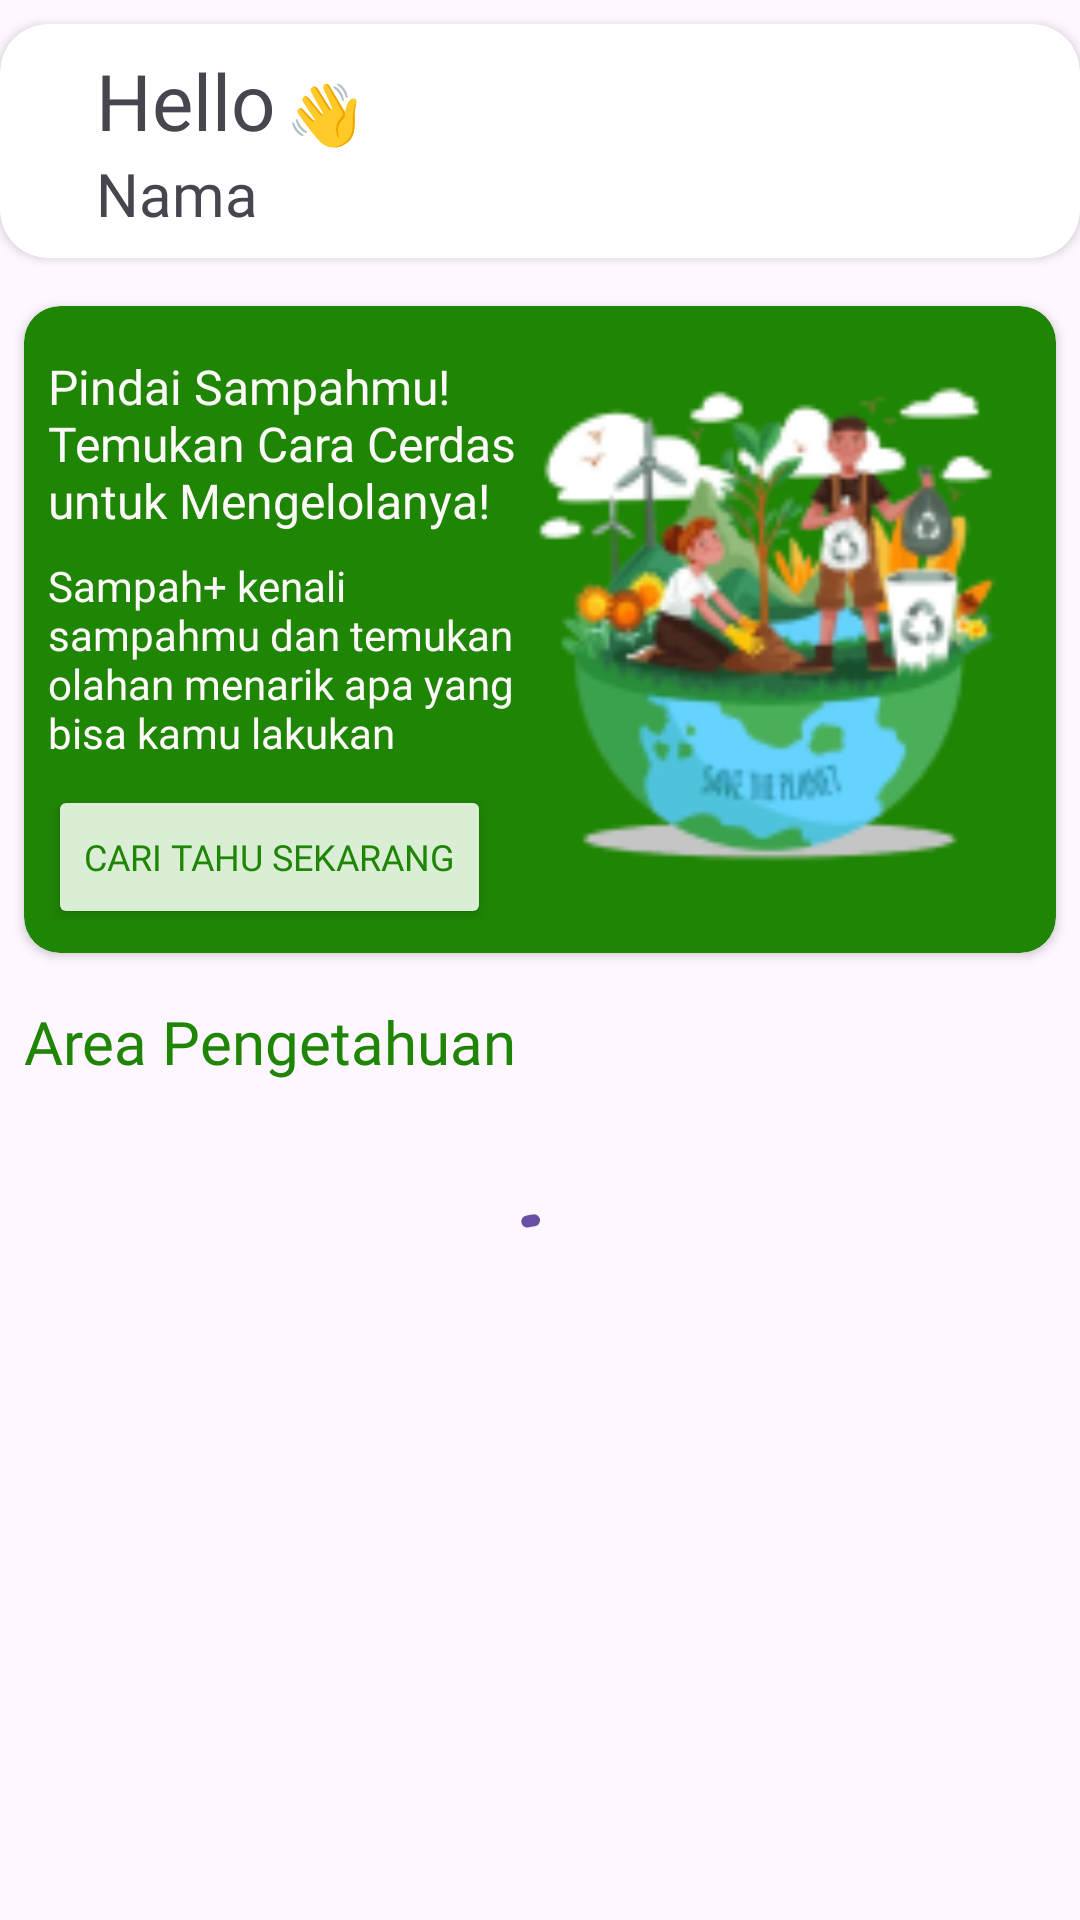

Produce the Android XML layout that renders to this screen, including the resource entries it uses.
<!-- AndroidManifest.xml: application theme Theme.Sampahplus -->
<!-- res/layout/fragment_home.xml -->
<?xml version="1.0" encoding="utf-8"?>
<androidx.core.widget.NestedScrollView xmlns:android="http://schemas.android.com/apk/res/android"
    xmlns:app="http://schemas.android.com/apk/res-auto"
    xmlns:tools="http://schemas.android.com/tools"
    android:layout_width="match_parent"
    android:layout_height="match_parent"
    tools:context=".ui.home.HomeFragment">

    <androidx.constraintlayout.widget.ConstraintLayout
        android:layout_width="match_parent"
        android:layout_height="wrap_content">

        <include
            android:layout_marginTop="8dp"
            android:id="@+id/layout_header"
            layout="@layout/layout_home_header"
            android:layout_width="match_parent"
            android:layout_height="wrap_content"
            app:layout_constraintStart_toStartOf="parent"
            app:layout_constraintTop_toTopOf="parent" />

        <include
            android:id="@+id/layout_banner"
            layout="@layout/layout_home_banner"
            android:layout_width="match_parent"
            android:layout_height="wrap_content"
            android:layout_marginHorizontal="8dp"
            android:layout_marginTop="16dp"
            app:layout_constraintStart_toStartOf="parent"
            app:layout_constraintTop_toBottomOf="@id/layout_header" />
        <TextView
            android:id="@+id/tv_knowledge"
            android:layout_width="match_parent"
            android:layout_height="wrap_content"
            android:layout_marginTop="16dp"
            android:layout_marginHorizontal="8dp"
            app:layout_constraintTop_toBottomOf="@id/layout_banner"
            app:layout_constraintStart_toStartOf="@id/layout_banner"
            android:text="@string/knowledge"
            android:fontFamily="@font/poppins_semibold"
            android:textSize="20sp"
            android:textColor="@color/Primary"
            />

        <FrameLayout
            android:layout_width="match_parent"
            android:layout_height="wrap_content"
            app:layout_constraintBottom_toBottomOf="parent"
            app:layout_constraintTop_toBottomOf="@id/tv_knowledge">
            <com.google.android.material.progressindicator.CircularProgressIndicator
                android:id="@+id/pb_loading_knowledge"
                android:layout_width="match_parent"
                android:layout_height="wrap_content"
                android:layout_gravity="center"
                android:indeterminate="true"
                android:layout_marginTop="32dp"
                android:layout_marginBottom="16dp"
                android:visibility="visible" />
            <androidx.recyclerview.widget.RecyclerView
                android:id="@+id/rv_knowledge"
                android:layout_width="match_parent"
                android:layout_height="wrap_content"
                android:layout_marginHorizontal="8dp"
                android:layout_marginTop="4dp"
                app:layoutManager="androidx.recyclerview.widget.LinearLayoutManager"
                app:spanCount="2"
                tools:listitem="@layout/item_knowledge" />

        </FrameLayout>


    </androidx.constraintlayout.widget.ConstraintLayout>

</androidx.core.widget.NestedScrollView>
<!-- res/layout/layout_home_header.xml (included above) -->
<?xml version="1.0" encoding="utf-8"?>
<androidx.cardview.widget.CardView xmlns:android="http://schemas.android.com/apk/res/android"
    android:layout_width="match_parent"
    android:layout_height="wrap_content"
    app:cardCornerRadius="16dp"
    xmlns:app="http://schemas.android.com/apk/res-auto">

    <androidx.constraintlayout.widget.ConstraintLayout
        android:layout_width="match_parent"
        android:layout_height="wrap_content"
        android:paddingVertical="8dp">

        <TextView
            android:id="@+id/tv_greetings"
            android:layout_width="wrap_content"
            android:layout_height="wrap_content"
            android:layout_marginStart="32dp"
            android:fontFamily="@font/poppins_regular"
            android:text="@string/text_greetings"
            android:textSize="26sp"
            app:layout_constraintStart_toStartOf="parent"
            app:layout_constraintTop_toTopOf="parent" />

        <TextView
            android:id="@+id/tv_salam"
            android:layout_width="wrap_content"
            android:layout_height="wrap_content"
            android:fontFamily="@font/poppins_regular"
            android:layout_marginStart="4dp"
            android:layout_marginTop="8dp"
            android:text="@string/icon_salam"
            android:textSize="20sp"
            app:layout_constraintStart_toEndOf="@+id/tv_greetings"
            app:layout_constraintTop_toTopOf="parent" />

        <TextView
            android:id="@+id/tv_name"
            android:layout_width="wrap_content"
            android:layout_height="wrap_content"
            android:text="@string/text_name"
            android:fontFamily="@font/poppins_regular"
            android:textSize="20sp"
            app:layout_constraintStart_toStartOf="@id/tv_greetings"
            app:layout_constraintTop_toBottomOf="@id/tv_greetings" />

    </androidx.constraintlayout.widget.ConstraintLayout>
</androidx.cardview.widget.CardView>
<!-- res/layout/layout_home_banner.xml (included above) -->
<?xml version="1.0" encoding="utf-8"?>
<androidx.cardview.widget.CardView xmlns:android="http://schemas.android.com/apk/res/android"
    android:layout_width="match_parent"
    android:layout_height="wrap_content"
    app:cardCornerRadius="12dp"
    app:cardBackgroundColor="@color/Primary"
    xmlns:app="http://schemas.android.com/apk/res-auto">

    <androidx.constraintlayout.widget.ConstraintLayout
        android:layout_width="match_parent"
        android:layout_height="match_parent"
        android:paddingVertical="8dp">

        <TextView
            android:id="@+id/tv_hook"
            android:layout_width="0dp"
            android:layout_height="wrap_content"
            android:layout_marginStart="8dp"
            android:layout_marginTop="8dp"
            android:fontFamily="@font/nunito_bold"
            android:text="@string/hookContent"
            android:textColor="@color/light"
            android:textSize="16sp"
            app:layout_constraintEnd_toStartOf="@+id/iv_banner"
            app:layout_constraintStart_toStartOf="parent"
            app:layout_constraintTop_toTopOf="parent" />

        <TextView
            android:id="@+id/tv_hook2"
            android:layout_width="0dp"
            android:layout_height="wrap_content"
            android:layout_marginStart="8dp"
            android:layout_marginTop="8dp"
            android:fontFamily="@font/nunito_light"
            android:text="@string/hookContent2"
            android:textColor="@color/light"
            android:textSize="14sp"
            app:layout_constraintEnd_toStartOf="@+id/iv_banner"
            app:layout_constraintStart_toStartOf="parent"
            app:layout_constraintTop_toBottomOf="@id/tv_hook" />

        <Button
            android:id="@+id/btnPagePredict"
            android:layout_width="wrap_content"
            android:layout_height="wrap_content"
            android:layout_marginTop="8dp"
            app:layout_constraintStart_toStartOf="@id/tv_hook2"
            app:layout_constraintTop_toBottomOf="@id/tv_hook2"
            android:backgroundTint="@color/green_100"
            android:text="@string/buttonPredict"
            android:gravity="center_vertical"
            android:textAlignment="gravity"
            android:fontFamily="@font/poppins_regular"
            android:textSize="12sp"
            android:textColor="@color/Primary"/>

        <ImageView
            android:id="@+id/iv_banner"
            android:layout_width="160dp"
            android:layout_height="180dp"
            android:layout_marginTop="8dp"
            android:layout_marginEnd="16dp"
            android:contentDescription="@string/hookContent"
            android:src="@drawable/img_cvhome"
            app:layout_constraintEnd_toEndOf="parent"
            app:layout_constraintTop_toTopOf="parent" />
    </androidx.constraintlayout.widget.ConstraintLayout>
</androidx.cardview.widget.CardView>
<!-- res/layout/item_knowledge.xml (included above) -->
<?xml version="1.0" encoding="utf-8"?>
<androidx.cardview.widget.CardView
    xmlns:app="http://schemas.android.com/apk/res-auto"
    xmlns:tools="http://schemas.android.com/tools"
    xmlns:android="http://schemas.android.com/apk/res/android"
    android:layout_height="wrap_content"
    android:layout_width="match_parent"
    app:cardCornerRadius="16dp"
    android:layout_margin="8dp"
    android:padding="8dp"
    android:backgroundTint="@color/green_100">

    <androidx.constraintlayout.widget.ConstraintLayout
        android:layout_width="match_parent"
        android:layout_height="wrap_content"
        android:layout_margin="8dp"
        android:orientation="vertical">


        <androidx.cardview.widget.CardView
            android:id="@+id/cv_knowledge_image"
            android:layout_width="0dp"
            android:layout_height="100dp"
            app:layout_constraintEnd_toEndOf="parent"
            app:layout_constraintStart_toStartOf="parent"
            app:layout_constraintTop_toTopOf="parent"
            app:cardCornerRadius="8dp">

            <ImageView
                android:id="@+id/iv_knowledge"
                android:layout_width="match_parent"
                android:layout_height="match_parent"

                android:contentDescription="@string/gambar_jenis_sampah"
                tools:src="@tools:sample/avatars"/>

        </androidx.cardview.widget.CardView>

        <TextView
            android:id="@+id/tv_knowledge"
            android:layout_width="match_parent"
            android:layout_height="wrap_content"
            android:layout_marginTop="4dp"
            android:ellipsize="end"
            android:maxLines="1"
            android:textSize="14sp"
            android:textStyle="bold"
            app:layout_constraintTop_toBottomOf="@id/cv_knowledge_image"
            android:textAlignment="center"
            tools:text="Sampah Medis" />



    </androidx.constraintlayout.widget.ConstraintLayout>



</androidx.cardview.widget.CardView>
<!-- resources referenced by this layout -->
<resources>
  <color name="Primary">#1F8505</color>
  <color name="green_100">#DAEDD5</color>
  <color name="light">#FFFAFA</color>
  <!-- drawable img_cvhome: png bitmap (drawable, 22806 bytes) -->
  <string name="buttonPredict">Cari tahu sekarang</string>
  <string name="gambar_jenis_sampah">Gambar Jenis Sampah</string>
  <string name="hookContent">Pindai Sampahmu! Temukan Cara Cerdas untuk Mengelolanya! </string>
  <string name="hookContent2">Sampah+ kenali sampahmu dan temukan olahan menarik apa yang bisa kamu lakukan</string>
  <string name="icon_salam">👋</string>
  <string name="knowledge">Area Pengetahuan</string>
  <string name="text_greetings">Hello</string>
  <string name="text_name">Nama</string>
  <style name="Theme.Sampahplus" parent="Base.Theme.Sampahplus" />
  <style name="Base.Theme.Sampahplus" parent="Theme.Material3.Light.NoActionBar">
          
          
      </style>
</resources>
